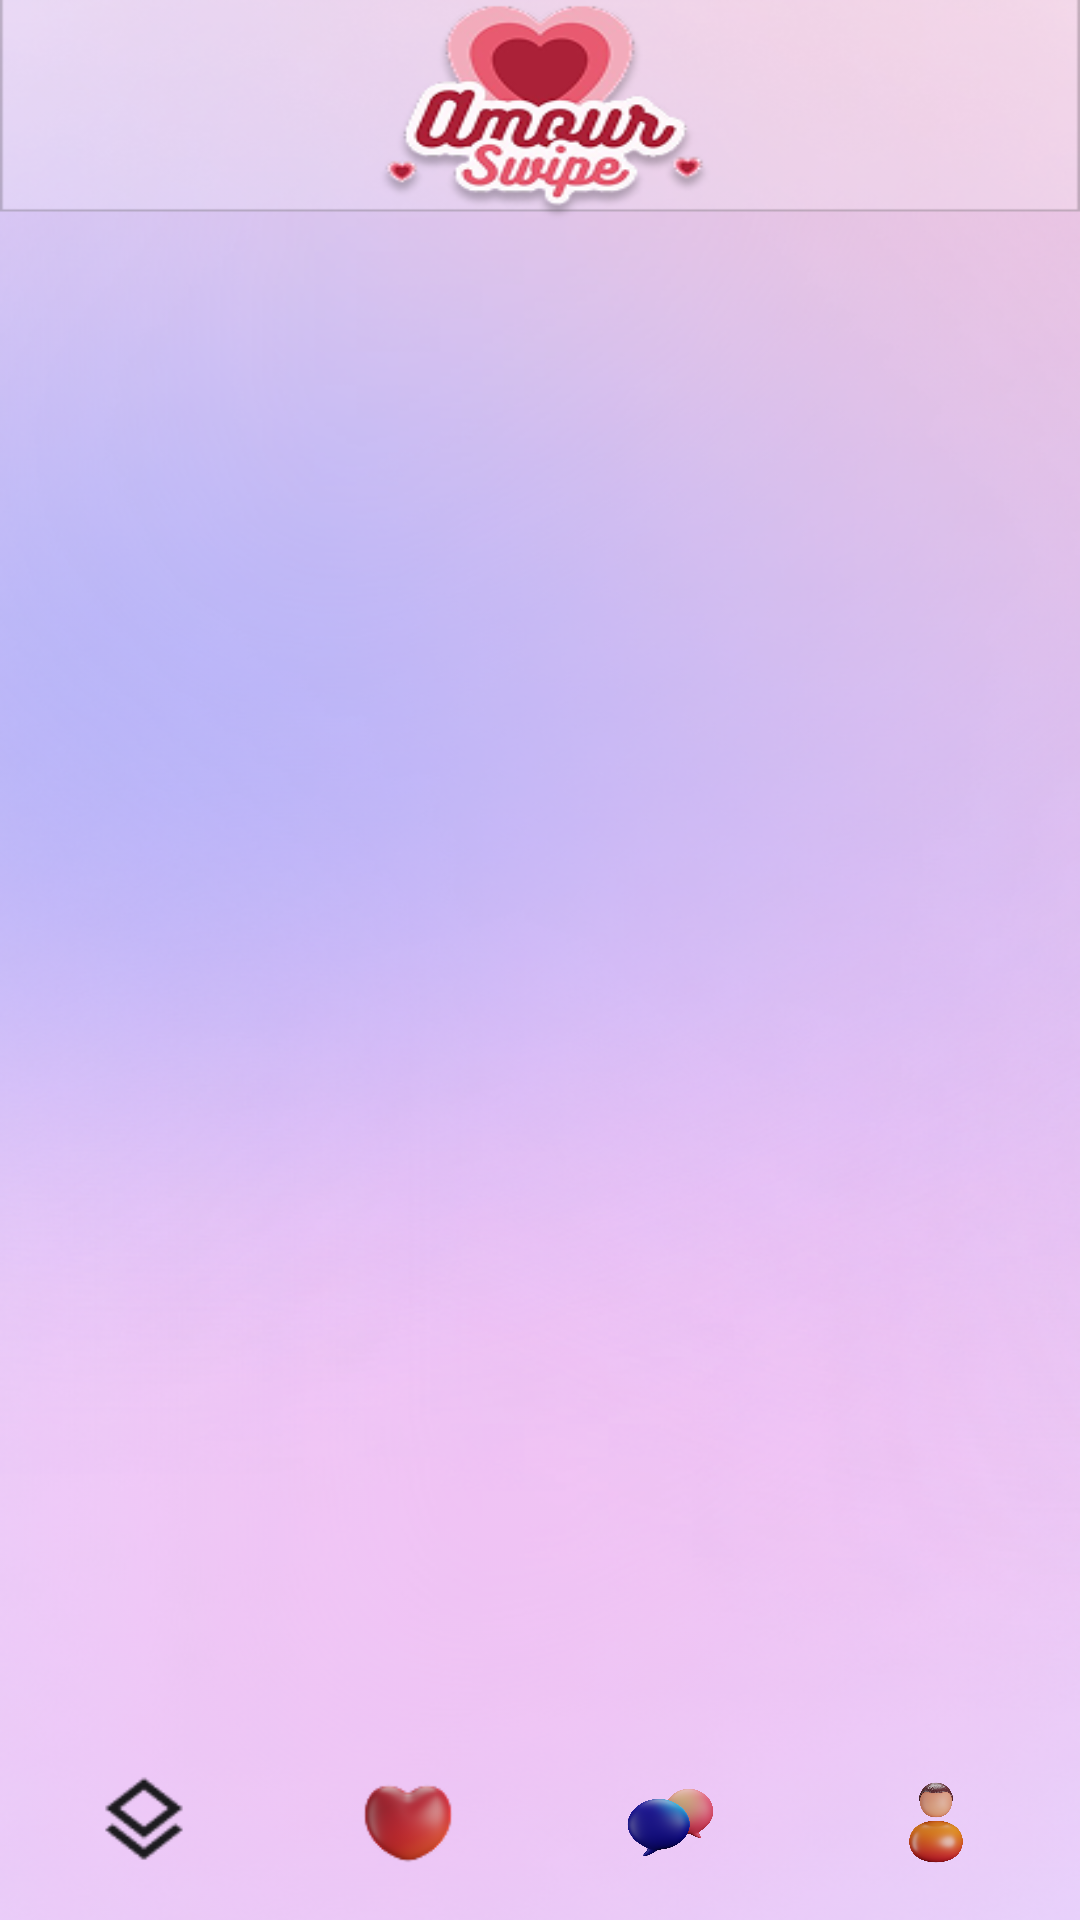

Layout XML and referenced resources for this Android screen:
<!-- AndroidManifest.xml: application theme Theme.AmourSwip -->
<!-- res/layout/activity_notification.xml -->
<?xml version="1.0" encoding="utf-8"?>
<RelativeLayout xmlns:android="http://schemas.android.com/apk/res/android"
    xmlns:app="http://schemas.android.com/apk/res-auto"
    android:layout_width="match_parent"
    android:layout_height="match_parent"
    android:background="@drawable/background_notification0">

    
    <androidx.recyclerview.widget.RecyclerView
        android:id="@+id/notifications_recycler_view"
        android:layout_width="match_parent"
        android:layout_height="match_parent"
        android:layout_marginTop="100dp"
        android:layout_marginBottom="60dp"
        android:paddingHorizontal="16dp"
        app:layoutManager="androidx.recyclerview.widget.LinearLayoutManager" />

    
    <include
        android:id="@+id/navigation_bar"
        layout="@layout/navigation_bar"
        android:layout_width="match_parent"
        android:layout_height="50dp"
        android:layout_alignParentBottom="true"
        android:layout_marginBottom="8dp" />

    
    <ImageButton
        android:id="@+id/chatbot_button"
        android:layout_width="60dp"
        android:layout_height="60dp"
        android:layout_alignParentEnd="true"
        android:layout_marginEnd="16dp"
        android:layout_above="@id/navigation_bar"
        android:layout_marginBottom="20dp"
        android:background="@android:color/transparent"
        android:contentDescription="Chatbot"
        android:scaleType="fitCenter"
        android:src="@drawable/ic_chatbot" />

</RelativeLayout>
<!-- res/layout/navigation_bar.xml (included above) -->
<?xml version="1.0" encoding="utf-8"?>
<LinearLayout xmlns:android="http://schemas.android.com/apk/res/android"
    android:id="@+id/navigation_bar"
    android:layout_width="match_parent"
    android:layout_height="60dp"
    android:gravity="center"
    android:orientation="horizontal"
    android:padding="4dp">

    
    <ImageButton
        android:id="@+id/nav_download_button"
        android:layout_width="0dp"
        android:layout_height="match_parent"
        android:layout_weight="1"
        android:background="@android:color/transparent"
        android:padding="4dp"
        android:scaleType="fitCenter"
        android:src="@drawable/ic_download" />

    
    <ImageButton
        android:id="@+id/nav_like_button"
        android:layout_width="0dp"
        android:layout_height="match_parent"
        android:layout_weight="1"
        android:background="@android:color/transparent"
        android:padding="4dp"
        android:scaleType="fitCenter"
        android:src="@drawable/ic_heart" />

    
    <ImageButton
        android:id="@+id/nav_chat_button"
        android:layout_width="0dp"
        android:layout_height="match_parent"
        android:layout_weight="1"
        android:background="@android:color/transparent"
        android:padding="4dp"
        android:scaleType="fitCenter"
        android:src="@drawable/ic_chat" />

    
    <ImageButton
        android:id="@+id/nav_profile_button"
        android:layout_width="0dp"
        android:layout_height="match_parent"
        android:layout_weight="1"
        android:background="@android:color/transparent"
        android:padding="4dp"
        android:scaleType="fitCenter"
        android:src="@drawable/ic_profile" />
</LinearLayout>
<!-- resources referenced by this layout -->
<resources>
  <!-- drawable background_notification0: png bitmap (drawable, 360198 bytes) -->
  <!-- drawable ic_chat: png bitmap (drawable, 256735 bytes) -->
  <!-- drawable ic_download: png bitmap (drawable, 1039 bytes) -->
  <!-- drawable ic_heart: png bitmap (drawable, 2981 bytes) -->
  <!-- drawable ic_profile: png bitmap (drawable, 251818 bytes) -->
  <style name="Theme.AmourSwip" parent="Base.Theme.AmourSwip" />
  <style name="Base.Theme.AmourSwip" parent="Theme.Material3.DayNight.NoActionBar">
          
          
          <item name="colorPrimary">#C87DD7</item> 
          <item name="colorOnPrimary">@android:color/black</item> 
          <item name="colorSurface">@android:color/white</item> 
          <item name="android:statusBarColor">?attr/colorSurface</item> 
          <item name="android:windowBackground">@drawable/background_gradient</item> 
  
          
          <item name="materialButtonStyle">@style/Widget.AmourSwip.Button</item>
      </style>
  <!-- drawable background_gradient (drawable) -->
  <?xml version="1.0" encoding="utf-8"?>
  <shape xmlns:android="http://schemas.android.com/apk/res/android">
      <gradient
          android:startColor="#E6D7FF"
          android:endColor="#F8E1FF"
          android:angle="90" />
  </shape>
  <style name="Widget.AmourSwip.Button" parent="Widget.Material3.Button">
          <item name="android:backgroundTint">@null</item> 
          <item name="android:background">@null</item> 
          <item name="cornerRadius">50dp</item> 
          <item name="elevation">4dp</item> 
      </style>
</resources>
